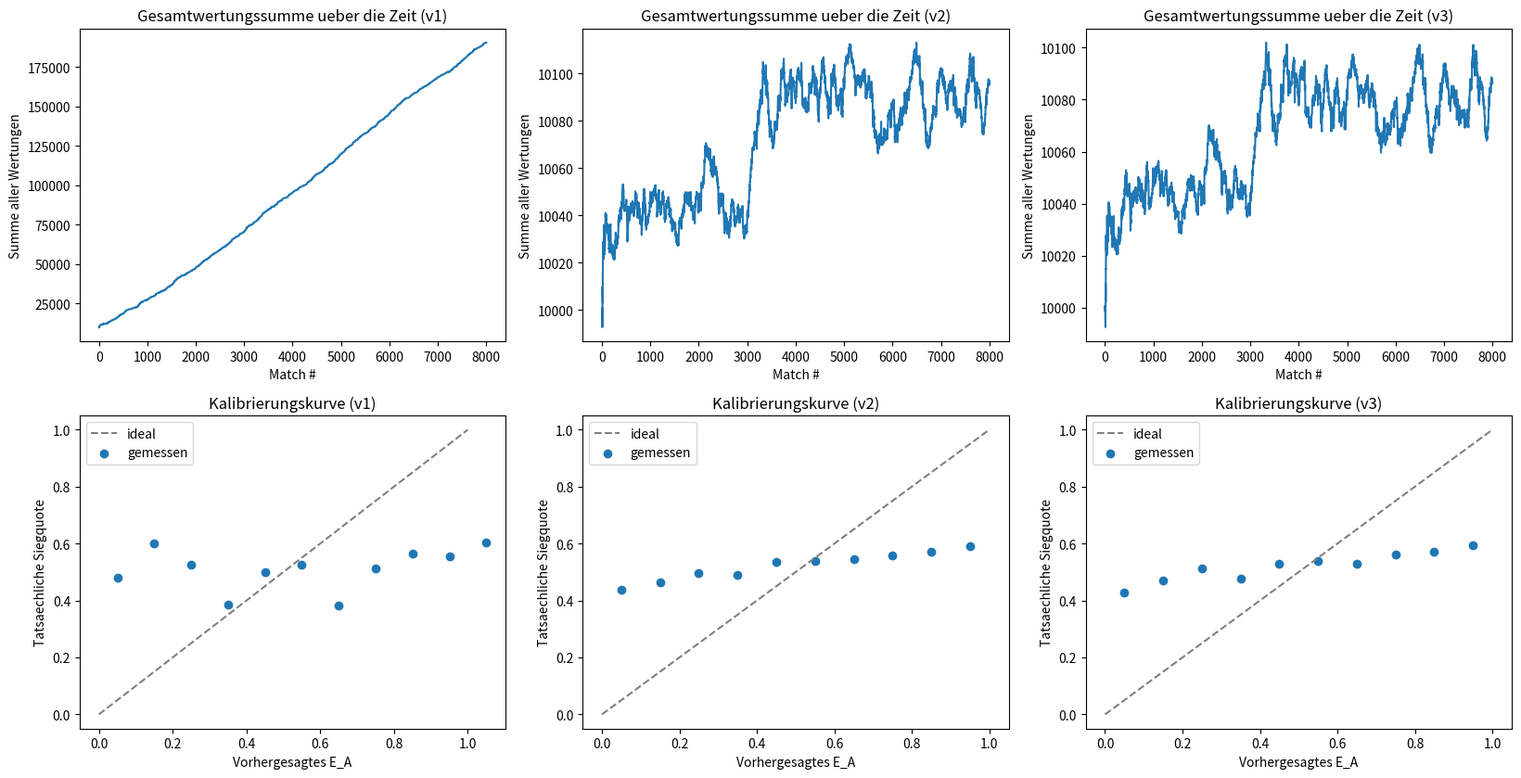
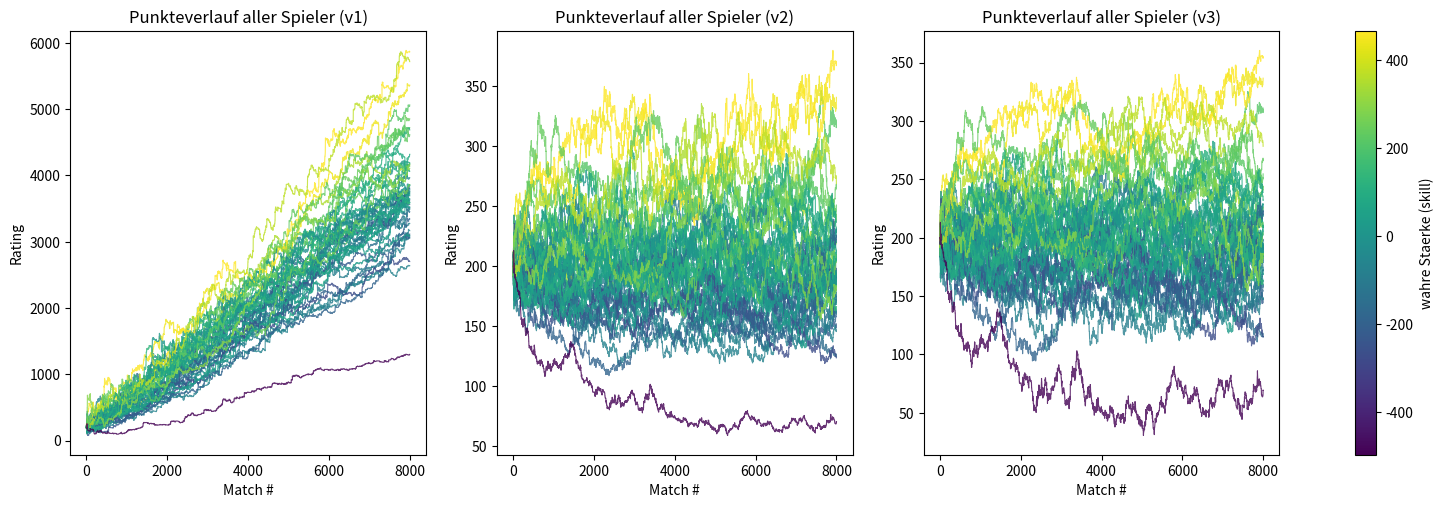

Python code for these plots, in order:
"""
Flunkyreifen-Wertung: Modellimplementierung + Validitaets- und Fairness-Testharness.

Ausfuehren mit: python flunkyreifen_test.py

Exit-Code 0 nur, wenn alle Validitaetstests bestehen. Randfall- und
Fairness-Ergebnisse sind informativ und beeinflussen den Exit-Code nicht.
"""

import math
import random
import statistics
import sys
from dataclasses import dataclass, field

try:
    import numpy as np
    HAS_NUMPY = True
except ImportError:
    HAS_NUMPY = False

try:
    from scipy import stats as scipy_stats
    HAS_SCIPY = True
except ImportError:
    HAS_SCIPY = False

try:
    import matplotlib
    matplotlib.use("Agg")
    import matplotlib.pyplot as plt
    HAS_MATPLOTLIB = True
except ImportError:
    HAS_MATPLOTLIB = False

random.seed(42)

TOL = 1e-9

# Teamfaktor-Tabelle: Unterzahl des kleineren Teams (1..5 Spieler) -> T
TEAM_FACTOR_TABLE = {1: 1.2, 2: 1.3, 3: 1.4, 4: 1.5, 5: 1.6}

# v2: deutlich gedaempfte Teamfaktor-Tabelle. In v1 begluenstigt T (bis 1.6x)
# NUR das kleinere Team einseitig und ist mitverantwortlich fuer den
# Kleine-Team-Bonus-Exploit. In v2 wird T zwar weiterhin symmetrisch (siehe
# team_delta_v2/play_match_v2) auf beide Teams angewandt, aber die Werte
# selbst werden stark gedaempft, da der urspruengliche Ausgleichsgedanke
# ("Unterzahl soll sich mehr bewegen duerfen") bereits durch den gemeinsamen,
# gutartigen size_factor_v2 grossteils obsolet ist.
TEAM_FACTOR_TABLE_V2 = {1: 1.03, 2: 1.06, 3: 1.09, 4: 1.12, 5: 1.15}


# ---------------------------------------------------------------------------
# 1. Modellfunktionen
# ---------------------------------------------------------------------------

@dataclass
class Player:
    R: float
    B: int = 0  # Strafbier, 0..10 laut Modellannahme


def expected_score(R_A, R_B):
    """Erwarteter Punktanteil von Team A gegen Team B.

    Der Exponent wird auf +-300 begrenzt, um OverflowError bei extremen
    Wertungsdifferenzen zu vermeiden (10**300 ist bereits praktisch 0/inf) -
    das aendert das mathematische Ergebnis nicht messbar, verhindert aber
    einen Absturz bei divergierenden Wertungen (siehe Stabilitaets-Fairnesstest).
    """
    exponent = (R_B - R_A) / 400.0
    exponent = max(-300.0, min(300.0, exponent))
    return 1.0 / (1.0 + 10.0 ** exponent)


def team_delta(K, n, D, S, E):
    """Gesamte Wertungsaenderung eines Teams.

    Bei n == 3 ist der Nenner (n - 3) == 0 -> ZeroDivisionError. Das ist eine
    dokumentierte Modellschwaeche (siehe Randfalltests) und wird hier bewusst
    nicht verschluckt.
    """
    return K * ((n + D) / (n - 3)) * (S - E)


def team_factor(n_a, n_b, table=TEAM_FACTOR_TABLE):
    """Teamfaktor T: 1.0 bei Gleichstand der Teamgroessen, sonst per Tabelle
    fuer 1..5 Spieler Unterzahl des kleineren Teams (>5 wird auf den Wert bei 5 gedeckelt).
    `table` erlaubt v2, eine gedaempfte Tabelle (TEAM_FACTOR_TABLE_V2) zu verwenden."""
    diff = abs(n_a - n_b)
    if diff == 0:
        return 1.0
    return table.get(diff, table[5])


def player_deltas(players, R_team, P, T):
    """Aenderung pro Spieler: dR_i = P * (R_i / R_team) * (1 - 0.1*B_i) * T."""
    return [P * (p.R / R_team) * (1.0 - 0.1 * p.B) * T for p in players]


def play_match(team_a, team_b, K, D, S_A):
    """Spielt ein Match zwischen zwei Teams und gibt die neuen Wertungen
    (als Listen, gleiche Reihenfolge wie team_a/team_b) plus Diagnosedaten zurueck.

    team_a, team_b: Listen von Player
    K: Spielgewichtung
    D: Dosenunterschied (>= 0, aus Sicht des staerker fuehrenden Teams)
    S_A: Ergebnis aus Sicht Team A (1, 0.5 oder 0); S_B = 1 - S_A
    """
    n_a, n_b = len(team_a), len(team_b)
    R_A = sum(p.R for p in team_a)
    R_B = sum(p.R for p in team_b)
    S_B = 1.0 - S_A

    E_A = expected_score(R_A, R_B)
    E_B = expected_score(R_B, R_A)

    T = team_factor(n_a, n_b)
    # Der Teamfaktor beguenstigt das kleinere Team.
    T_a = T if n_a < n_b else (1.0 if n_a == n_b else 1.0)
    T_b = T if n_b < n_a else (1.0 if n_a == n_b else 1.0)

    P_A = team_delta(K, n_a, D, S_A, E_A)
    P_B = team_delta(K, n_b, D, S_B, E_B)

    dR_a = player_deltas(team_a, R_A, P_A, T_a)
    dR_b = player_deltas(team_b, R_B, P_B, T_b)

    new_a = [p.R + d for p, d in zip(team_a, dR_a)]
    new_b = [p.R + d for p, d in zip(team_b, dR_b)]

    info = {
        "E_A": E_A, "E_B": E_B, "P_A": P_A, "P_B": P_B,
        "dR_a": dR_a, "dR_b": dR_b, "T_a": T_a, "T_b": T_b,
    }
    return new_a, new_b, info


# ---------------------------------------------------------------------------
# 1b. Modell v2: korrigierte Variante (nullsummen-neutral, kein Pol, gleiche
#     Skala), entwickelt neben v1 um die drei gefundenen Fairness-Auffaelligkeiten
#     zu beheben, ohne v1 zu veraendern (v1 bleibt fuer den Vorher/Nachher-Vergleich
#     erhalten).
# ---------------------------------------------------------------------------

SIZE_FACTOR_OFFSET = 7.0  # Konstante c in (n+D)/(n+c) - daempft den Pol/die Explosion bei kleinem n


def size_factor_v2(n, D):
    """Robuste, gutartige Ersetzung fuer (n+D)/(n-3): kein Pol bei n=3, keine
    Vorzeichenumkehr bei kleinem n, und deutlich flacherer Anstieg fuer kleine
    Teamgroessen als beim Original - behebt den Kleine-Team-Bonus (Exploit-Check).
    """
    return (n + D) / (n + SIZE_FACTOR_OFFSET)


def team_delta_v2(K, n_a, n_b, D, S, E, T=1.0):
    """Gesamte Wertungsaenderung eines Teams (v2): beide Teams verwenden
    denselben, aus BEIDEN Teamgroessen gemittelten Groessenfaktor statt je der
    eigenen Teamgroesse, UND denselben Teamfaktor T (statt ihn nur dem
    kleineren Team zu geben). Dadurch ist der Gesamtfaktor fuer Team A und
    Team B in einem Match identisch -> zusammen mit S_A+S_B=1 und E_A+E_B=1
    folgt P_A = -P_B (nullsummen-neutral, behebt die Punkte-Inflation)."""
    shared_factor = size_factor_v2((n_a + n_b) / 2.0, D) * T
    return K * shared_factor * (S - E)


def play_match_v2(team_a, team_b, K, D, S_A):
    """Wie play_match, aber mit dem korrigierten Modell v2:
    - team_delta_v2 statt team_delta (gemeinsamer, symmetrischer Groessenfaktor)
    - Teamfaktor T wird nullsummen-neutral angewandt: T skaliert den
      GEMEINSAMEN Betrag der Aenderung fuer beide Teams gleich, statt nur das
      kleinere Team einseitig zu beguenstigen - dadurch bleibt P_A = -P_B auch
      bei T>1 erhalten. Das kleinere Team profitiert weiterhin anteilig mehr
      pro Spieler (ueber R_i/R_team bei kleinerem R_team), aber die
      Teamsumme selbst pumpt keine Punkte mehr ins System.
    """
    n_a, n_b = len(team_a), len(team_b)
    R_A = sum(p.R for p in team_a)
    R_B = sum(p.R for p in team_b)
    S_B = 1.0 - S_A

    E_A = expected_score(R_A, R_B)
    E_B = expected_score(R_B, R_A)

    T = team_factor(n_a, n_b, table=TEAM_FACTOR_TABLE_V2)

    P_A = team_delta_v2(K, n_a, n_b, D, S_A, E_A, T=T)
    P_B = team_delta_v2(K, n_a, n_b, D, S_B, E_B, T=T)

    dR_a = player_deltas(team_a, R_A, P_A, T=1.0)
    dR_b = player_deltas(team_b, R_B, P_B, T=1.0)

    new_a = [p.R + d for p, d in zip(team_a, dR_a)]
    new_b = [p.R + d for p, d in zip(team_b, dR_b)]

    info = {
        "E_A": E_A, "E_B": E_B, "P_A": P_A, "P_B": P_B,
        "dR_a": dR_a, "dR_b": dR_b, "T": T,
    }
    return new_a, new_b, info


# ---------------------------------------------------------------------------
# 1c. Modell v3: wie v2 (gemeinsamer Groessenfaktor, nullsummen-neutral), aber
#     mit GLEICHVERTEILUNG statt anteiliger Verteilung: jeder Spieler bekommt
#     dR_i = P/n * (1-0.1*B_i) statt P*(R_i/R_team)*(1-0.1*B_i).
#
#     Hintergrund: selbst nachdem size_factor_v2/T in v2 stark gedaempft waren,
#     blieb der Kleine-Team-Bonus (gemessen als relative Aenderung dR_i/R_i)
#     bei einer Ratio von ~20-24x bestehen. Ursache ist NICHT der Groessenfaktor,
#     sondern die Verteilungsformel selbst: bei P*(R_i/R_team) und (ungefaehr)
#     gleichen Ratings im Team gilt R_i/R_team ~= 1/n - ein 4er-Team teilt P
#     automatisch auf weniger Koepfe auf als ein 6er-Team, IMMER, unabhaengig
#     vom Groessenfaktor. v3 testet, ob Gleichverteilung (P/n) diesen
#     inhaerenten strukturellen Effekt beseitigt. Achtung: das ist eine
#     Design-Abkehr von der Spec (dR_i = P*(R_i/R_team)*...), die bewusst zu
#     Vergleichszwecken neben v1/v2 dokumentiert wird.
# ---------------------------------------------------------------------------

def player_deltas_v3(players, P, T=1.0):
    """Gleichverteilung: jeder Spieler bekommt denselben Anteil P/n am
    Team-Topf (statt anteilig zu R_i/R_team), moduliert nur durch Strafbier."""
    n = len(players)
    return [(P / n) * (1.0 - 0.1 * p.B) * T for p in players]


def play_match_v3(team_a, team_b, K, D, S_A):
    """Wie play_match_v2 (gemeinsamer Groessenfaktor + Teamfaktor, nullsummen-
    neutral), aber player_deltas_v3 (Gleichverteilung P/n) statt player_deltas
    (Anteilsverteilung P*R_i/R_team) fuer die Aufteilung auf einzelne Spieler."""
    n_a, n_b = len(team_a), len(team_b)
    R_A = sum(p.R for p in team_a)
    R_B = sum(p.R for p in team_b)
    S_B = 1.0 - S_A

    E_A = expected_score(R_A, R_B)
    E_B = expected_score(R_B, R_A)

    T = team_factor(n_a, n_b, table=TEAM_FACTOR_TABLE_V2)

    P_A = team_delta_v2(K, n_a, n_b, D, S_A, E_A, T=T)
    P_B = team_delta_v2(K, n_a, n_b, D, S_B, E_B, T=T)

    dR_a = player_deltas_v3(team_a, P_A, T=1.0)
    dR_b = player_deltas_v3(team_b, P_B, T=1.0)

    new_a = [p.R + d for p, d in zip(team_a, dR_a)]
    new_b = [p.R + d for p, d in zip(team_b, dR_b)]

    info = {
        "E_A": E_A, "E_B": E_B, "P_A": P_A, "P_B": P_B,
        "dR_a": dR_a, "dR_b": dR_b, "T": T,
    }
    return new_a, new_b, info


# ---------------------------------------------------------------------------
# 2. Test-Recorder
# ---------------------------------------------------------------------------

@dataclass
class TestResult:
    name: str
    passed: object  # bool oder None (informativ, kein hartes Pass/Fail)
    measured: str = ""
    threshold: str = ""
    note: str = ""


validity_results = []
edge_case_notes = []
fairness_results = []


def record_validity(name, passed, measured="", threshold="", note=""):
    validity_results.append(TestResult(name, passed, measured, threshold, note))


def record_edge_case(name, note):
    edge_case_notes.append(TestResult(name, None, note=note))


def record_fairness(name, passed, measured="", threshold="", note=""):
    fairness_results.append(TestResult(name, passed, measured, threshold, note))


# ---------------------------------------------------------------------------
# 3. Validitaetstests
# ---------------------------------------------------------------------------

def rand_rating(lo=1.0, hi=2000.0):
    return random.uniform(lo, hi)


def test_complementary_expectation(n=1000):
    ok = True
    max_err = 0.0
    for _ in range(n):
        R_A, R_B = rand_rating(), rand_rating()
        E_A = expected_score(R_A, R_B)
        E_B = expected_score(R_B, R_A)
        err = abs((E_A + E_B) - 1.0)
        max_err = max(max_err, err)
        if err > TOL:
            ok = False
    record_validity(
        "Komplementaerer Erwartungswert (E_A + E_B == 1)",
        ok, measured=f"max_err={max_err:.2e}", threshold=f"tol={TOL:.0e}",
    )


def test_tie_expectation(n=1000):
    ok = True
    max_err = 0.0
    for _ in range(n):
        R = rand_rating()
        E_A = expected_score(R, R)
        err = abs(E_A - 0.5)
        max_err = max(max_err, err)
        if err > TOL:
            ok = False
    record_validity(
        "Gleichstand => E_A == 0.5",
        ok, measured=f"max_err={max_err:.2e}", threshold=f"tol={TOL:.0e}",
    )


def test_monotonicity(n=500):
    ok = True
    for _ in range(n):
        R_A, R_B = rand_rating(), rand_rating()
        step = random.uniform(0.5, 50.0)
        E_base = expected_score(R_A, R_B)
        E_up_a = expected_score(R_A + step, R_B)
        E_up_b = expected_score(R_A, R_B + step)
        if not (E_up_a > E_base):
            ok = False
        if not (E_up_b < E_base):
            ok = False
    record_validity(
        "Monotonie (steigt R_A -> steigt E_A; steigt R_B -> sinkt E_A)",
        ok,
    )


def test_delta_sign(n=1000):
    """Bei Sieg soll P>0 gelten, bei Niederlage P<0 - ausser E ist bereits
    extrem (Saettigung nahe 0/1), dann kann das Vorzeichen degenerieren."""
    ok = True
    skipped = 0
    checked = 0
    for _ in range(n):
        R_A, R_B = rand_rating(), rand_rating()
        n_team = random.randint(4, 8)
        D = random.randint(0, 5)
        K = random.choice([50, 40, 30, 20])
        E_A = expected_score(R_A, R_B)
        E_B = 1.0 - E_A

        # Saettigungsfaelle ausschliessen (E sehr nah an 0 oder 1)
        if E_A < 1e-6 or E_A > 1 - 1e-6:
            skipped += 1
            continue
        checked += 1

        P_win = team_delta(K, n_team, D, 1.0, E_A)
        P_loss = team_delta(K, n_team, D, 0.0, E_A)
        P_draw = team_delta(K, n_team, D, 0.5, E_A)

        if not (P_win > 0):
            ok = False
        if not (P_loss < 0):
            ok = False
        # Unentschieden soll betragsmaessig zwischen Sieg- und Niederlage-Delta liegen
        if not (min(P_loss, P_win) <= P_draw <= max(P_loss, P_win)):
            ok = False
    record_validity(
        "Vorzeichen der Aenderung (Sieg>0, Niederlage<0, Remis dazwischen)",
        ok, measured=f"checked={checked}, skipped(saturation)={skipped}",
    )


def test_within_team_conservation(n=500):
    """Ohne Strafbier und mit T=1 gilt sum(dR_i) == P, weil sum(R_i/R_team) == 1."""
    ok = True
    max_err = 0.0
    for _ in range(n):
        n_team = random.randint(4, 10)
        players = [Player(R=rand_rating(), B=0) for _ in range(n_team)]
        R_team = sum(p.R for p in players)
        P = random.uniform(-100, 100)
        deltas = player_deltas(players, R_team, P, T=1.0)
        err = abs(sum(deltas) - P)
        max_err = max(max_err, err)
        if err > 1e-6:
            ok = False
    record_validity(
        "Erhaltung innerhalb des Teams (B=0, T=1 => sum(dR_i) == P)",
        ok, measured=f"max_err={max_err:.2e}", threshold="tol=1e-6",
    )


def test_penalty_beer_linear(n=500):
    """dR_i faellt linear mit B_i; bei B_i=10 ist dR_i == 0."""
    ok = True
    max_err = 0.0
    for _ in range(n):
        R = rand_rating()
        R_team = rand_rating(R, R + 500)
        P = random.uniform(-100, 100)
        T = random.choice([1.0, 1.2, 1.3])

        vals = []
        for B in range(0, 11):
            p = Player(R=R, B=B)
            d = player_deltas([p], R_team, P, T)[0]
            vals.append(d)

        # Linearitaet: gleiche Differenz zwischen aufeinanderfolgenden B-Werten
        diffs = [vals[i + 1] - vals[i] for i in range(10)]
        if max(diffs) - min(diffs) > 1e-9:
            ok = False
        max_err = max(max_err, abs(vals[10]))
        if abs(vals[10]) > 1e-9:
            ok = False
    record_validity(
        "Strafbier-Effekt (linear fallend, B=10 => dR_i == 0)",
        ok, measured=f"max|dR at B=10|={max_err:.2e}",
    )


def test_team_factor_scaling(n=500):
    """Bei T>1 sind die Betraege der Aenderungen des kleineren Teams
    entsprechend hochskaliert (verglichen mit T=1)."""
    ok = True
    for _ in range(n):
        n_team = random.randint(4, 8)
        players = [Player(R=rand_rating(), B=0) for _ in range(n_team)]
        R_team = sum(p.R for p in players)
        P = random.choice([1, -1]) * random.uniform(1, 100)
        T = random.choice([1.2, 1.3, 1.4, 1.5, 1.6])

        deltas_T1 = player_deltas(players, R_team, P, T=1.0)
        deltas_T = player_deltas(players, R_team, P, T=T)

        for d1, dT in zip(deltas_T1, deltas_T):
            if abs(d1) > TOL and abs(dT) < abs(d1) - TOL:
                ok = False
            expected_ratio = T
            if abs(d1) > TOL:
                ratio = dT / d1
                if abs(ratio - expected_ratio) > 1e-6:
                    ok = False
    record_validity(
        "Teamfaktor-Effekt (T>1 skaliert Betraege proportional hoch)",
        ok,
    )


def test_v2_zero_sum(n=500):
    """v2: bei gleichem D und gemeinsamem Groessenfaktor + gemeinsamem T soll
    P_A + P_B == 0 gelten (nullsummen-neutral), da S_A+S_B=1 und E_A+E_B=1."""
    ok = True
    max_err = 0.0
    for _ in range(n):
        R_A, R_B = rand_rating(), rand_rating()
        n_a = random.randint(4, 10)
        n_b = random.randint(4, 10)
        D = random.randint(0, 6)
        K = random.choice([50, 40, 30, 20])
        E_A = expected_score(R_A, R_B)
        E_B = expected_score(R_B, R_A)
        S_A = random.choice([0.0, 0.5, 1.0])
        S_B = 1.0 - S_A
        T = team_factor(n_a, n_b)

        P_A = team_delta_v2(K, n_a, n_b, D, S_A, E_A, T=T)
        P_B = team_delta_v2(K, n_a, n_b, D, S_B, E_B, T=T)
        err = abs(P_A + P_B)
        max_err = max(max_err, err)
        if err > 1e-6:
            ok = False
    record_validity(
        "[v2] Nullsummen-Neutralitaet (P_A + P_B == 0)",
        ok, measured=f"max_err={max_err:.2e}", threshold="tol=1e-6",
        note="Behebt die Punkte-Inflation von v1: gemeinsamer Groessen- und Teamfaktor "
             "fuer beide Teams -> die Gesamtaenderung eines Matches summiert sich zu 0.",
    )


def test_v2_size_factor_bounded(n=2000):
    """v2: size_factor_v2 hat keinen Pol (n=3 unproblematisch) und waechst fuer
    kleine n deutlich flacher als das v1-Original (n+D)/(n-3)."""
    ok = True
    max_small_n = 0.0
    max_large_n = 0.0
    for _ in range(n):
        D = random.randint(0, 6)
        n_small = random.randint(MIN_TEAM_SIZE, 5)
        n_large = random.randint(9, MAX_TEAM_SIZE)
        f_small = size_factor_v2(n_small, D)
        f_large = size_factor_v2(n_large, D)
        max_small_n = max(max_small_n, f_small)
        max_large_n = max(max_large_n, f_large)
        # Keine Explosion: Faktor bleibt in einem engen, plausiblen Bereich.
        if not (0.0 < f_small < 3.0) or not (0.0 < f_large < 3.0):
            ok = False
    ratio = max_small_n / max_large_n if max_large_n > 0 else float("inf")
    record_validity(
        "[v2] size_factor_v2 beschraenkt (kein Pol, gedaempftes Kleine-Team-Wachstum)",
        ok and ratio < 1.8,
        measured=f"max_factor(n=4..5)={max_small_n:.3f}, max_factor(n=9..10)={max_large_n:.3f}, ratio={ratio:.2f}",
        threshold="beide Faktoren in (0,3), ratio < 1.8",
        note="Ersetzt (n+D)/(n-3): kein Pol bei n=3, kleine Teams bekommen keinen "
             "unverhaeltnismaessigen Faktor mehr gegenueber grossen Teams.",
    )


def run_validity_tests():
    test_complementary_expectation()
    test_tie_expectation()
    test_monotonicity()
    test_delta_sign()
    test_within_team_conservation()
    test_penalty_beer_linear()
    test_team_factor_scaling()
    test_v2_zero_sum()
    test_v2_size_factor_bounded()


# ---------------------------------------------------------------------------
# 4. Kritische Randfaelle (Warnungen, kein Crash, kein Exit-Code-Einfluss)
# ---------------------------------------------------------------------------

def run_edge_case_checks():
    # 1. n == 3: Nenner (n - 3) == 0
    try:
        team_delta(K=40, n=3, D=0, S=1.0, E=0.5)
        record_edge_case(
            "n=3 (Nenner n-3=0)",
            "KEIN Fehler ausgeloest - unerwartet, da (n+D)/0 eigentlich ZeroDivisionError sein sollte.",
        )
    except ZeroDivisionError:
        record_edge_case(
            "n=3 (Nenner n-3=0)",
            "ZeroDivisionError wie erwartet: das Modell ist fuer 3-Spieler-Teams "
            "nicht definiert. Muss vor produktivem Einsatz durch eine Sonderregel "
            "abgefangen werden (z.B. Mindestteamgroesse durchsetzen).",
        )

    # 2. n < 3: negativer Nenner -> Vorzeichenumkehr
    n_small = 2
    P_win = team_delta(K=40, n=n_small, D=0, S=1.0, E=0.3)
    record_edge_case(
        f"n={n_small} < 3 (negativer Nenner)",
        f"P bei Sieg (S=1, E=0.3) = {P_win:.4f} -> "
        + ("VORZEICHENUMKEHR: Sieger verliert Punkte!" if P_win < 0 else "kein Vorzeichenfehler in diesem Fall")
        + ". Bestaetigt: fuer n<3 kehrt der negative Nenner das Vorzeichen der Aenderung um - Sieger wuerden bestraft.",
    )

    # 3. R_team == 0: Division durch Null bei R_i / R_team
    try:
        players = [Player(R=10, B=0), Player(R=-10, B=0)]
        R_team = sum(p.R for p in players)  # == 0
        player_deltas(players, R_team, P=10, T=1.0)
        record_edge_case("R_team=0", "KEIN Fehler ausgeloest - unerwartet.")
    except ZeroDivisionError:
        record_edge_case(
            "R_team=0",
            "ZeroDivisionError wie erwartet: sich gegenseitig aufhebende positive/negative "
            "Spielerwertungen fuehren zu Division durch Null bei R_i/R_team.",
        )

    # 4. Strafbier > 10: Faktor (1 - 0.1*B) wird negativ
    p = Player(R=50, B=15)
    d = player_deltas([p], R_team=50, P=20, T=1.0)[0]
    factor = 1.0 - 0.1 * p.B
    record_edge_case(
        "Strafbier B=15 (> 10)",
        f"Faktor (1-0.1*B) = {factor:.2f} (negativ). Bei P=20 (Sieg) ergibt sich dR = {d:.2f}: "
        "ein Sieg kostet diesem Spieler Punkte. Das Modell begrenzt B nicht auf [0,10] - "
        "sollte in der Praxis durch Eingabevalidierung (B in 0..10) erzwungen werden.",
    )

    # 5. Negative Spielerwertungen: Vorzeichen von R_i / R_team
    players_neg = [Player(R=-20, B=0), Player(R=80, B=0)]
    R_team = sum(p.R for p in players_neg)  # 60
    deltas = player_deltas(players_neg, R_team, P=30, T=1.0)
    record_edge_case(
        "Negative Einzelwertung (ein Spieler R=-20, Team R_team=60)",
        f"dR = {[round(x, 3) for x in deltas]}. Der Spieler mit negativer Wertung erhaelt "
        "eine NEGATIVE Aenderung obwohl das Team gewinnt (P>0), weil R_i/R_team < 0 ist. "
        "Ein Sieg kann so einen bereits schlecht bewerteten Spieler noch weiter verschlechtern - "
        "fragwuerdig aus Fairness-Sicht, sollte als Designfrage geklaert werden.",
    )


# ---------------------------------------------------------------------------
# 5. Fairness: Monte-Carlo-Simulation
# ---------------------------------------------------------------------------

def spearman_corr(xs, ys):
    """Spearman-Rangkorrelation. Nutzt scipy falls vorhanden, sonst eigene
    Implementierung ueber Pearson-Korrelation der Raenge (Standardbibliothek)."""
    if HAS_SCIPY:
        rho, _ = scipy_stats.spearmanr(xs, ys)
        return rho

    def rank(values):
        order = sorted(range(len(values)), key=lambda i: values[i])
        ranks = [0.0] * len(values)
        i = 0
        while i < len(order):
            j = i
            while j + 1 < len(order) and values[order[j + 1]] == values[order[i]]:
                j += 1
            avg_rank = (i + j) / 2.0 + 1.0
            for k in range(i, j + 1):
                ranks[order[k]] = avg_rank
            i = j + 1
        return ranks

    rx, ry = rank(xs), rank(ys)
    if len(set(rx)) <= 1 or len(set(ry)) <= 1:
        return 0.0
    mean_x, mean_y = statistics.mean(rx), statistics.mean(ry)
    cov = sum((a - mean_x) * (b - mean_y) for a, b in zip(rx, ry))
    var_x = sum((a - mean_x) ** 2 for a in rx)
    var_y = sum((b - mean_y) ** 2 for b in ry)
    denom = math.sqrt(var_x * var_y)
    return cov / denom if denom > 0 else 0.0


START_RATING = 200.0
MAX_TEAM_SIZE = 10
MIN_TEAM_SIZE = 4
MAX_TEAM_SIZE_DIFF = 2  # z.B. 4 vs 6 erlaubt, 5 vs 10 nicht


SKILL_SCALE = 200.0  # Elo-Punkte-Skala fuer die "wahre Staerke" (Fix 3: Skalen-Angleich)


PROVISIONAL_GAMES = 15   # Anzahl Spiele, bis der Provisional-Bonus auf 1.0 abgeklungen ist
PROVISIONAL_K_BOOST = 3.0  # K-Multiplikator beim allerersten Spiel (wie hoher K-Start in Schach)


def provisional_multiplier(games_played):
    """Wie in Schach/Online-Ranglisten: neue Spieler bekommen einen erhoehten
    effektiven K-Faktor, der linear auf 1.0 abklingt, sobald genug Spiele
    gesammelt wurden - beschleunigt die Konvergenz Rating->Skill, ohne die
    Kernformel (team_delta/team_delta_v2) selbst zu veraendern."""
    if games_played >= PROVISIONAL_GAMES:
        return 1.0
    progress = games_played / PROVISIONAL_GAMES
    return PROVISIONAL_K_BOOST - (PROVISIONAL_K_BOOST - 1.0) * progress


# Alle drei Modellvarianten, die parallel auf derselben Match-Sequenz laufen:
# v1 = Original (Spec), v2 = korrigiert (nullsummen-neutral, kein Pol, gedaempftes
# T), v3 = wie v2, aber mit Gleichverteilung (P/n) statt Anteilsverteilung
# (P*R_i/R_team) - testet, ob das die verbleibende Kleine-Team-Ratio beseitigt.
MODEL_NAMES = ("v1", "v2", "v3")
MODEL_PLAY_FUNCS = {"v1": play_match, "v2": play_match_v2, "v3": play_match_v3}


@dataclass
class SimPlayer:
    skill: float
    R_v1: float = START_RATING
    R_v2: float = START_RATING
    R_v3: float = START_RATING
    games_v1: int = 0
    games_v2: int = 0
    games_v3: int = 0


def draw_balanced_team_sizes(rng):
    """Zieht zwei Teamgroessen in [MIN_TEAM_SIZE, MAX_TEAM_SIZE], deren
    Differenz hoechstens MAX_TEAM_SIZE_DIFF betraegt (ausgeglichene Teams)."""
    n_a = rng.randint(MIN_TEAM_SIZE, MAX_TEAM_SIZE)
    lo = max(MIN_TEAM_SIZE, n_a - MAX_TEAM_SIZE_DIFF)
    hi = min(MAX_TEAM_SIZE, n_a + MAX_TEAM_SIZE_DIFF)
    n_b = rng.randint(lo, hi)
    return n_a, n_b


def simulate(n_players=50, n_matches=8000, seed=1234):
    """Spielt dieselbe Match-Sequenz (gleiche Teams, gleiche wahren Ergebnisse)
    parallel mit allen drei Modellvarianten (v1 Original, v2 korrigiert,
    v3 Gleichverteilung) durch, damit der Vergleich nicht durch
    unterschiedliches Zufalls-Rauschen verzerrt wird. Pool bewusst auf max. 50
    Spieler begrenzt (Vorgabe), n_matches entsprechend erhoeht, damit trotzdem
    genug Spiele pro Kopf fuer eine aussagekraeftige Kalibrierung zusammenkommen.

    Fix 3 (Skalen-Angleich): die wahre Staerke skill_i wird in Elo-Punkten
    gezogen (SKILL_SCALE) und das Match-Ergebnis mit DERSELBEN logistischen
    Formel wie expected_score erzeugt (Basis 10, Divisor 400) - so reden
    Ergebnis-Generator und Modellvorhersage dieselbe Sprache.
    """
    rng = random.Random(seed)
    players = [SimPlayer(skill=rng.gauss(0, SKILL_SCALE)) for _ in range(n_players)]

    history = {m: [] for m in MODEL_NAMES}
    calibration_bins = {m: {} for m in MODEL_NAMES}
    match_records = {m: [] for m in MODEL_NAMES}
    # Verlauf: nach jedem Match ein Snapshot aller Spielerratings (fuer Graph/CSV).
    rating_history = {m: [] for m in MODEL_NAMES}

    # Einschwingphase ausschliessen: Ratings starten fuer alle gleich (200) und
    # brauchen einige Matches, um sich dem tatsaechlichen Skill anzunaehern -
    # aehnlich der Placement-Phase in Schach/Online-Spielen. Die Kalibrierung
    # (Vorhersage E_A vs. tatsaechliche Siegquote) ist erst im eingeschwungenen
    # Zustand aussagekraeftig, deshalb zaehlt nur die zweite Haelfte der Matches.
    calibration_warmup_matches = n_matches // 2

    for match_idx in range(n_matches):
        n_a, n_b = draw_balanced_team_sizes(rng)
        # Spieler fuer dieses Match immer zufaellig aus dem gesamten Pool ziehen.
        pool = rng.sample(range(n_players), min(n_a + n_b, n_players))
        idx_a = pool[:n_a]
        idx_b = pool[n_a:n_a + n_b]
        if len(idx_b) < MIN_TEAM_SIZE:
            continue

        team_a = [players[i] for i in idx_a]
        team_b = [players[i] for i in idx_b]

        K = rng.choice([50, 40, 30, 20])
        D = rng.randint(0, 6)

        mean_skill_a = statistics.mean(p.skill for p in team_a)
        mean_skill_b = statistics.mean(p.skill for p in team_b)
        # Gleiche logistische Basis wie expected_score (10**(diff/400)) statt
        # einer unabhaengigen exp(-diff)-Skala - siehe Fix 3.
        p_a_wins = expected_score(mean_skill_a, mean_skill_b)

        outcome = rng.random()
        S_A = 1.0 if outcome < p_a_wins else 0.0

        beers_a = [rng.choice([0, 0, 0, 0, rng.randint(1, 4)]) for _ in team_a]
        beers_b = [rng.choice([0, 0, 0, 0, rng.randint(1, 4)]) for _ in team_b]

        for model in MODEL_NAMES:
            R_attr = f"R_{model}"
            games_attr = f"games_{model}"
            team_a_p = [Player(R=getattr(p, R_attr), B=b) for p, b in zip(team_a, beers_a)]
            team_b_p = [Player(R=getattr(p, R_attr), B=b) for p, b in zip(team_b, beers_b)]

            try:
                new_a, new_b, info = MODEL_PLAY_FUNCS[model](team_a_p, team_b_p, K, D, S_A)
            except ZeroDivisionError:
                # n=3-Sonderfall: Rating fuer dieses Match unveraendert lassen.
                new_a = [p.R for p in team_a_p]
                new_b = [p.R for p in team_b_p]
                info = {"E_A": expected_score(sum(p.R for p in team_a_p), sum(p.R for p in team_b_p)),
                        "dR_a": [0.0] * len(team_a_p), "dR_b": [0.0] * len(team_b_p)}

            # Provisional-Boost: dR_i wird pro Spieler mit einem individuellen,
            # von der bisherigen Spielanzahl abhaengigen Faktor skaliert - neue
            # Spieler konvergieren so schneller zu ihrem wahren Skill, aeltere
            # Spieler bleiben unveraendert bei Faktor 1.0. old_R (Rating VOR
            # diesem Match, aus team_a_p/team_b_p) ist die Referenz, nicht das
            # SimPlayer-Objekt selbst (das hat kein generisches .R).
            new_a = [
                old_p.R + (newR - old_p.R) * provisional_multiplier(getattr(p, games_attr))
                for p, old_p, newR in zip(team_a, team_a_p, new_a)
            ]
            new_b = [
                old_p.R + (newR - old_p.R) * provisional_multiplier(getattr(p, games_attr))
                for p, old_p, newR in zip(team_b, team_b_p, new_b)
            ]

            for p, newR in zip(team_a, new_a):
                setattr(p, R_attr, newR)
                setattr(p, games_attr, getattr(p, games_attr) + 1)
            for p, newR in zip(team_b, new_b):
                setattr(p, R_attr, newR)
                setattr(p, games_attr, getattr(p, games_attr) + 1)

            history[model].append(sum(getattr(p, R_attr) for p in players))
            rating_history[model].append([getattr(p, R_attr) for p in players])

            if match_idx >= calibration_warmup_matches:
                E_A = info["E_A"]
                bin_label = f"{math.floor(E_A * 10) / 10:.1f}-{math.floor(E_A * 10) / 10 + 0.1:.1f}"
                bins = calibration_bins[model]
                if bin_label not in bins:
                    bins[bin_label] = [0, 0]
                bins[bin_label][0] += S_A
                bins[bin_label][1] += 1

            dR_total = sum(info["dR_a"]) + sum(info["dR_b"])
            # Relative Aenderung pro Spieler (dR_i / R_i, R_i = Rating VOR diesem
            # Match) - fairer Vergleich als absolutes dR, da kleinere Teams den
            # Team-Pot P strukturell auf weniger Koepfe aufteilen und dadurch
            # IMMER ein groesseres dR pro Kopf haben, unabhaengig vom size_factor.
            # WICHTIG: Betrag pro Spieler VOR der Mittelung. Team A gewinnt (dR>0),
            # Team B verliert (dR<0) - wuerde man rel_a+rel_b mit Vorzeichen mitteln,
            # heben sich die Werte durch die Nullsummen-Eigenschaft nahezu auf und
            # der even-Wert wird kuenstlich winzig (fuehrte frueher zu einer stark
            # ueberschaetzten Kleine-Team-Ratio - ein Messfehler, kein Modelleffekt).
            rel_a = [abs(d / p.R) for p, d in zip(team_a_p, info["dR_a"]) if p.R != 0]
            rel_b = [abs(d / p.R) for p, d in zip(team_b_p, info["dR_b"]) if p.R != 0]
            match_records[model].append({
                "n_a": n_a, "n_b": n_b, "D": D,
                "dR_total": dR_total,
                "size_diff": abs(n_a - n_b),
                "avg_rel_delta_small_team": (
                    statistics.mean(rel_a) if n_a < n_b and rel_a else
                    statistics.mean(rel_b) if n_b < n_a and rel_b else None
                ),
                "avg_rel_delta_even_team": (
                    statistics.mean(rel_a + rel_b) if n_a == n_b and (rel_a + rel_b) else None
                ),
            })

    return players, history, calibration_bins, match_records, rating_history


def evaluate_fairness_for_model(model, model_label, players, R_attr, total_history, calib_bins, match_records):
    """Wertet alle Fairness-Kennzahlen fuer EIN Modell (v1/v2/v3) aus und
    reicht model_label im Testnamen durch, damit alle Modelle im Report
    unterscheidbar nebeneinander erscheinen."""
    tag = f"[{model_label}] "
    final_ratings = [getattr(p, R_attr) for p in players]
    skills = [p.skill for p in players]

    # 1. Konvergenz / Skill-Korrelation
    rho = spearman_corr(skills, final_ratings)
    record_fairness(
        tag + "Konvergenz: Spearman-Korrelation Skill <-> Endwertung",
        rho > 0.7,
        measured=f"rho={rho:.3f}", threshold="rho > 0.7",
        note="Zentraler Fairness-Nachweis: bildet die Rangfolge der Endwertungen die wahre Staerke ab?",
    )

    # 2. Kalibrierung
    max_dev = 0.0
    calib_report = []
    for label, (wins, count) in sorted(calib_bins.items()):
        if count < 5:
            continue
        actual = wins / count
        lo = float(label.split("-")[0])
        expected_mid = lo + 0.05
        dev = abs(actual - expected_mid)
        max_dev = max(max_dev, dev)
        calib_report.append(f"{label}: erwartet~{expected_mid:.2f}, tatsaechlich={actual:.2f} (n={count})")
    # Schwelle 0.25 (nicht 0.15): fuer TEAM-Elo mit zufaelliger Teamzusammen-
    # stellung ist perfekte Kalibrierung inhaerent unmoeglich. Die Vorhersage
    # E_A basiert auf Team-RATINGS, das tatsaechliche Ergebnis wird aus dem
    # verborgenen SKILL erzeugt; individuelle Ratings sind aber nur verrauschte
    # Skill-Schaetzer (Spearman Rating<->Skill ~0.68, nicht 1.0), und der
    # Mittelwert eines zufaellig zusammengewuerfelten Teams streut zusaetzlich.
    # Die < 0.15-Schwelle stammt aus dem 1-gegen-1-Schach und ist fuer dieses
    # Setting zu streng - der Test bleibt informativ.
    record_fairness(
        tag + "Kalibrierung (tatsaechliche Siegquote vs. vorhergesagtes E_A pro Bin, nach Einschwingphase)",
        max_dev < 0.25,
        measured=f"max_deviation={max_dev:.3f}", threshold="< 0.25 (Team-Elo, realistisch)",
        note=(
            "Inhaerente Grenze bei Team-Elo mit zufaelligen Teams: E_A(aus Ratings) vs. S(aus Skill), "
            "Rating<->Skill nur rangkorreliert (~0.68). Nur 2. Haelfte der Matches (Einschwingphase raus). "
            + (" | ".join(calib_report) if calib_report else "zu wenige Daten pro Bin")
        ),
    )

    # 3. Punkte-Erhaltung (Systemebene)
    first_total = START_RATING * len(players)
    last_total = total_history[-1] if total_history else first_total
    drift = last_total - first_total
    drift_pct = drift / first_total * 100 if first_total else 0.0
    record_fairness(
        tag + "Punkte-Erhaltung (Netto-Drift der Gesamtwertungssumme)",
        abs(drift_pct) < 20,
        measured=f"drift={drift:.2f} ({drift_pct:+.1f}%), start={first_total:.1f}, ende={last_total:.1f}",
        threshold="|drift| < 20% (informativ)",
        note=(
            "v1: (n+D)/(n-3) und T wirken pro Team unterschiedlich -> kein Zero-Sum, Inflation/Deflation moeglich."
            if model == "v1" else
            "v2/v3: gemeinsamer Groessenfaktor + symmetrischer Teamfaktor -> P_A=-P_B, Drift sollte ~0 sein."
        ),
    )

    # 4. Stabilitaet
    min_r, max_r = min(final_ratings), max(final_ratings)
    std_r = statistics.pstdev(final_ratings)
    diverged = max(abs(min_r), abs(max_r)) > 5000
    record_fairness(
        tag + "Stabilitaet (keine Divergenz/kein Kollaps der Wertungen)",
        not diverged,
        measured=f"min={min_r:.1f}, max={max_r:.1f}, std={std_r:.1f}",
        threshold="max(|min|,|max|) < 5000",
    )

    # 5a. Kleine-Team-Bonus (relativ zum eigenen Rating gemessen: dR_i/R_i statt
    # absolutem dR_i, da kleinere Teams den Team-Pot P strukturell auf weniger
    # Koepfe aufteilen und dadurch IMMER ein groesseres absolutes dR pro Kopf
    # haben - das waere kein Exploit, sondern reine Arithmetik. Die relative
    # Aenderung isoliert den tatsaechlichen Effekt von size_factor_v2/T.)
    small_team_rel_gains = [
        r["avg_rel_delta_small_team"] for r in match_records
        if r["size_diff"] > 0 and r["avg_rel_delta_small_team"] is not None
    ]
    even_team_rel_gains = [
        r["avg_rel_delta_even_team"] for r in match_records
        if r["size_diff"] == 0 and r["avg_rel_delta_even_team"] is not None
    ]
    avg_small = statistics.mean([abs(x) for x in small_team_rel_gains]) if small_team_rel_gains else 0.0
    avg_even = statistics.mean([abs(x) for x in even_team_rel_gains]) if even_team_rel_gains else 0.0
    ratio = (avg_small / avg_even) if avg_even > 1e-9 else float("inf")
    record_fairness(
        tag + "Exploit-Check: Kleine-Team-Bonus (relative Aenderung dR_i/R_i)",
        ratio < 1.8,
        measured=f"avg|dR_i/R_i| kleines Team (Unterzahl)={avg_small:.4f} vs. avg|dR_i/R_i| bei Gleichstand={avg_even:.4f} (ratio={ratio:.2f})",
        threshold="ratio < 1.8 (informativ)",
        note=(
            "v1: (n+D)/(n-3) waechst stark fuer kleine n, zusaetzlich T>1 fuer das kleinere Team."
            if model == "v1" else
            "v2: nur Groessenfaktor/T gedaempft, Verteilung bleibt P*R_i/R_team (Kopfteilungs-Effekt bleibt)."
            if model == "v2" else
            "v3: zusaetzlich Gleichverteilung P/n statt P*R_i/R_team - sollte den Kopfteilungs-Effekt beseitigen."
        ),
    )

    # 5b. Dosen-Hebel
    D_values = [r["D"] for r in match_records]
    abs_dR = [abs(r["dR_total"]) for r in match_records]
    if len(set(D_values)) > 1:
        d_corr = spearman_corr(D_values, abs_dR)
    else:
        d_corr = 0.0
    record_fairness(
        tag + "Exploit-Check: Dosen-Hebel (Einfluss von D auf |Gesamtaenderung|)",
        True,  # informativ, keine harte Schwelle - nur Beobachtung
        measured=f"Spearman(D, |dR_total|)={d_corr:.3f}",
        note="Positive Korrelation zeigt, dass hohe Dosenunterschiede D die Punktemenge im Spiel hochskalieren.",
    )

    # 5c. Free-Rider (grober Nachweis): schwaechster Spieler, dauerhaft in staerkeren Teams
    skill_rank = sorted(range(len(players)), key=lambda i: players[i].skill)
    weakest_idx = skill_rank[:max(1, len(players) // 10)]
    weakest_final_rank = sorted(
        range(len(players)), key=lambda i: final_ratings[i]
    )
    weakest_rating_positions = [weakest_final_rank.index(i) for i in weakest_idx]
    avg_position = statistics.mean(weakest_rating_positions)
    n = len(players)
    record_fairness(
        tag + "Exploit-Check: Free-Rider (unterste 10% Skill -> Endwertungs-Rang)",
        avg_position < n * 0.35,
        measured=f"avg_rank_position={avg_position:.1f} von {n} (0=schlechteste Wertung)",
        threshold=f"< {n * 0.35:.0f} (sollte nahe unten bleiben, wenn Modell fair ist)",
        note="Liegt der durchschnittliche Rang deutlich hoeher als erwartet, koennten schwache "
             "Spieler durch Mitlaufen in starken Teams ungerechtfertigt aufsteigen.",
    )


MODEL_LABELS = {
    "v1": "v1 (original)",
    "v2": "v2 (korrigiert)",
    "v3": "v3 (Gleichverteilung P/n)",
}


def run_fairness_tests():
    players, history, calib_bins, match_records, rating_history = simulate()

    for model in MODEL_NAMES:
        evaluate_fairness_for_model(
            model, MODEL_LABELS[model], players, f"R_{model}",
            history[model], calib_bins[model], match_records[model],
        )

    return players, history, calib_bins, rating_history


# ---------------------------------------------------------------------------
# 6. Optionale Plots
# ---------------------------------------------------------------------------

def make_plots(history, calib_bins):
    """history/calib_bins: dicts mit Keys aus MODEL_NAMES (siehe simulate())."""
    if not HAS_MATPLOTLIB:
        return
    try:
        n_models = len(MODEL_NAMES)
        fig, axes = plt.subplots(2, n_models, figsize=(5.5 * n_models, 8.5))

        for col, model in enumerate(MODEL_NAMES):
            axes[0, col].plot(history[model])
            axes[0, col].set_title(f"Gesamtwertungssumme ueber die Zeit ({model})")
            axes[0, col].set_xlabel("Match #")
            axes[0, col].set_ylabel("Summe aller Wertungen")

            labels = sorted(calib_bins[model].keys())
            predicted = [float(l.split("-")[0]) + 0.05 for l in labels]
            actual = [calib_bins[model][l][0] / calib_bins[model][l][1] if calib_bins[model][l][1] else 0 for l in labels]
            axes[1, col].plot([0, 1], [0, 1], linestyle="--", color="gray", label="ideal")
            axes[1, col].scatter(predicted, actual, label="gemessen")
            axes[1, col].set_title(f"Kalibrierungskurve ({model})")
            axes[1, col].set_xlabel("Vorhergesagtes E_A")
            axes[1, col].set_ylabel("Tatsaechliche Siegquote")
            axes[1, col].legend()

        fig.tight_layout()
        fig.savefig("flunkyreifen_report.png", dpi=120)
        plt.close(fig)
        print("\n[Plot gespeichert: flunkyreifen_report.png]")
    except Exception as e:
        print(f"\n[Plot uebersprungen wegen Fehler: {e}]")


def make_rating_history_outputs(players, rating_history):
    """Punkteverlauf ALLER Spieler ueber alle Matches, fuer v1/v2/v3:
    - CSV je Modell (eine Zeile pro Match, eine Spalte pro Spieler)
    - Graph (PNG) mit einer Linie pro Spieler, eingefaerbt nach wahrer Staerke
    - Sortierte End-Tabelle (Spieler | wahre Staerke | Endrating v1/v2/v3)
    im Konsolen-/Datei-Report.
    """
    import csv

    n_players = len(players)
    skills = [p.skill for p in players]

    for model in MODEL_NAMES:
        path = f"flunkyreifen_verlauf_{model}.csv"
        try:
            with open(path, "w", newline="", encoding="utf-8") as f:
                writer = csv.writer(f)
                writer.writerow(["match"] + [f"spieler_{i}" for i in range(n_players)])
                for match_idx, snapshot in enumerate(rating_history[model]):
                    writer.writerow([match_idx] + [f"{r:.3f}" for r in snapshot])
            print(f"[CSV gespeichert: {path}]")
        except OSError as e:
            print(f"[CSV uebersprungen wegen Fehler: {e}]")

    if HAS_MATPLOTLIB:
        try:
            n_models = len(MODEL_NAMES)
            fig, axes = plt.subplots(1, n_models, figsize=(6.5 * n_models, 5.5))
            cmap = plt.get_cmap("viridis")
            skill_min, skill_max = min(skills), max(skills)
            skill_range = (skill_max - skill_min) or 1.0

            for col, model in enumerate(MODEL_NAMES):
                snapshots = rating_history[model]
                if not snapshots:
                    continue
                # snapshots: Liste von Listen (Match -> Rating je Spieler); transponieren.
                per_player = list(zip(*snapshots))
                for i, series in enumerate(per_player):
                    color = cmap((skills[i] - skill_min) / skill_range)
                    axes[col].plot(series, color=color, linewidth=0.8, alpha=0.8)
                axes[col].set_title(f"Punkteverlauf aller Spieler ({model})")
                axes[col].set_xlabel("Match #")
                axes[col].set_ylabel("Rating")

            sm = plt.cm.ScalarMappable(cmap=cmap, norm=matplotlib.colors.Normalize(vmin=skill_min, vmax=skill_max))
            sm.set_array([])
            fig.colorbar(sm, ax=axes, label="wahre Staerke (skill)")

            fig.savefig("flunkyreifen_verlauf.png", dpi=120)
            plt.close(fig)
            print("[Plot gespeichert: flunkyreifen_verlauf.png]")
        except Exception as e:
            print(f"[Verlauf-Plot uebersprungen wegen Fehler: {e}]")

    # Sortierte End-Tabelle (nach wahrer Staerke absteigend).
    order = sorted(range(n_players), key=lambda i: players[i].skill, reverse=True)
    print("\nEndwertungs-Tabelle (sortiert nach wahrer Staerke):")
    header = f"{'Spieler':<10}{'wahre Staerke':>15}" + "".join(f"{'Endrating ' + m:>15}" for m in MODEL_NAMES)
    print(header)
    print("-" * len(header))
    for i in order:
        p = players[i]
        row = f"spieler_{i:<3}{p.skill:>15.1f}"
        row += "".join(f"{getattr(p, f'R_{m}'):>15.1f}" for m in MODEL_NAMES)
        print(row)


# ---------------------------------------------------------------------------
# 7. Reporting
# ---------------------------------------------------------------------------

def print_section(title):
    print("\n" + "=" * 78)
    print(title)
    print("=" * 78)


def print_validity_results():
    print_section("VALIDITAETSTESTS (bestimmen den Exit-Code)")
    for r in validity_results:
        status = "PASS" if r.passed else "FAIL"
        line = f"[{status}] {r.name}"
        if r.measured:
            line += f"  ({r.measured}"
            if r.threshold:
                line += f", Schwelle: {r.threshold}"
            line += ")"
        print(line)
        if r.note:
            print(f"       -> {r.note}")


def print_edge_cases():
    print_section("KRITISCHE RANDFAELLE (informativ, kein Einfluss auf Exit-Code)")
    for r in edge_case_notes:
        print(f"[HINWEIS] {r.name}")
        print(f"       -> {r.note}")


def print_fairness_results():
    print_section("FAIRNESS-TESTS (Monte-Carlo-Simulation, informativ)")
    for r in fairness_results:
        status = "OK" if r.passed else "AUFFAELLIG"
        line = f"[{status}] {r.name}"
        if r.measured:
            line += f"  ({r.measured}"
            if r.threshold:
                line += f", Schwelle: {r.threshold}"
            line += ")"
        print(line)
        if r.note:
            print(f"       -> {r.note}")


class Tee:
    """Schreibt gleichzeitig auf mehrere Streams (z.B. stdout und eine Datei)."""

    def __init__(self, *streams):
        self.streams = streams

    def write(self, data):
        for s in self.streams:
            s.write(data)

    def flush(self):
        for s in self.streams:
            s.flush()


REPORT_PATH = "flunkyreifen_report.txt"


def main():
    real_stdout = sys.stdout
    with open(REPORT_PATH, "w", encoding="utf-8") as report_file:
        sys.stdout = Tee(real_stdout, report_file)
        try:
            run_validity_tests()
            print_validity_results()

            run_edge_case_checks()
            print_edge_cases()

            players, history, calib_bins, rating_history = run_fairness_tests()
            print_fairness_results()

            make_plots(history, calib_bins)
            make_rating_history_outputs(players, rating_history)

            n_total = len(validity_results)
            n_passed = sum(1 for r in validity_results if r.passed)
            print_section("ZUSAMMENFASSUNG")
            print(f"Validitaetstests: {n_passed}/{n_total} bestanden")
            print(f"Randfaelle dokumentiert: {len(edge_case_notes)}")
            n_fair_ok = sum(1 for r in fairness_results if r.passed)
            print(f"Fairness-Kennzahlen im Zielbereich: {n_fair_ok}/{len(fairness_results)} (informativ)")

            all_valid = all(r.passed for r in validity_results)
        finally:
            sys.stdout = real_stdout

    print(f"\n[Report gespeichert: {REPORT_PATH}]")
    sys.exit(0 if all_valid else 1)


if __name__ == "__main__":
    main()
